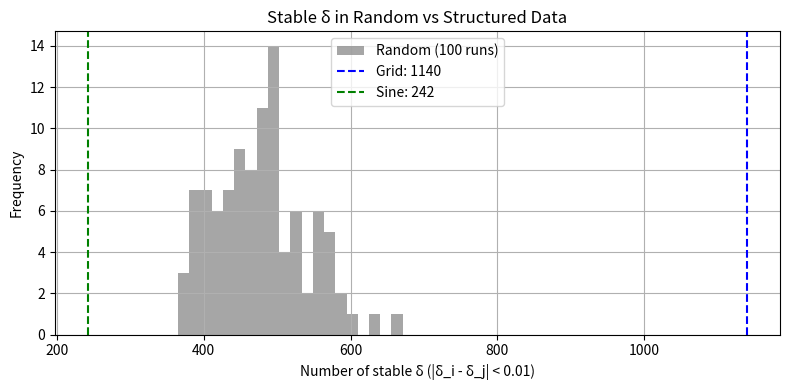

This chart was generated by the following Python code:

import numpy as np
import matplotlib.pyplot as plt

def count_stable_deltas(x, threshold_d1=0.01, threshold_d2=0.01):
    n = len(x)
    d1_matrix = np.abs(x[:, None] - x[None, :])
    d1_upper = d1_matrix[np.triu_indices(n, k=1)]
    d1_filtered = d1_upper[d1_upper > threshold_d1]

    stable_count = 0
    for i in range(len(d1_filtered)):
        for j in range(i + 1, len(d1_filtered)):
            if abs(d1_filtered[i] - d1_filtered[j]) < threshold_d2:
                stable_count += 1
    return stable_count

random_counts = []
for _ in range(100):
    x_rand = np.random.rand(20)
    count = count_stable_deltas(x_rand)
    random_counts.append(count)

x_grid = np.linspace(0, 1, 20)
x_sin = np.sin(np.linspace(0, 2 * np.pi, 20))
grid_count = count_stable_deltas(x_grid)
sin_count = count_stable_deltas(x_sin)

plt.figure(figsize=(8, 4))
plt.hist(random_counts, bins=20, color='gray', alpha=0.7, label='Random (100 runs)')
plt.axvline(grid_count, color='blue', linestyle='--', label=f'Grid: {grid_count}')
plt.axvline(sin_count, color='green', linestyle='--', label=f'Sine: {sin_count}')
plt.xlabel("Number of stable δ (|δ_i - δ_j| < 0.01)")
plt.ylabel("Frequency")
plt.title("Stable δ in Random vs Structured Data")
plt.legend()
plt.grid(True)
plt.tight_layout()
plt.show()
